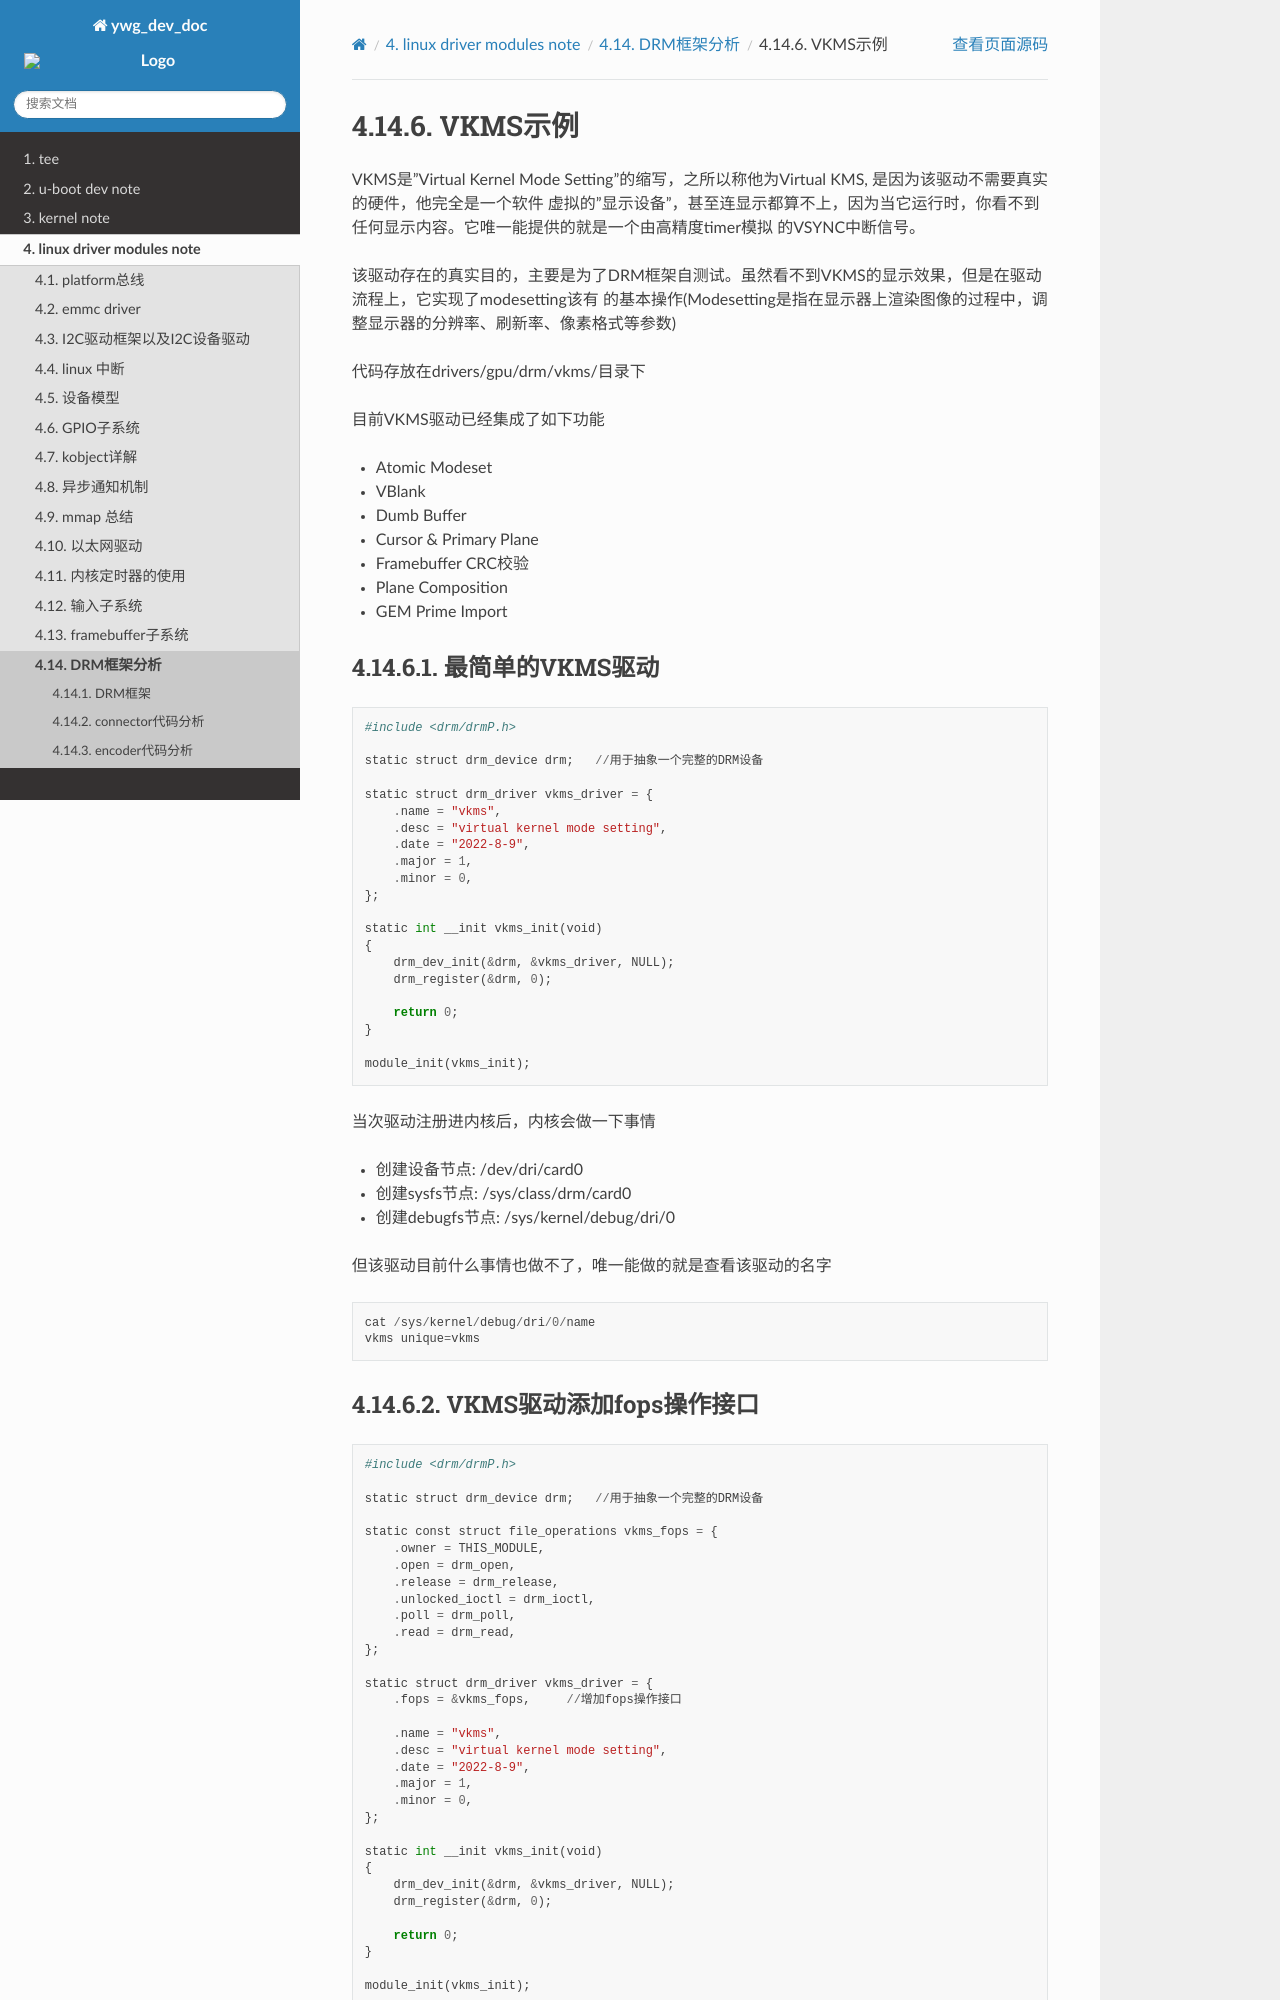

repository: hkdywg/doc_development · page: driver/drm/simple_drm.html · generator: sphinx

VKMS示例
=============

VKMS是"Virtual Kernel Mode Setting"的缩写，之所以称他为Virtual KMS, 是因为该驱动不需要真实的硬件，他完全是一个软件
虚拟的"显示设备"，甚至连显示都算不上，因为当它运行时，你看不到任何显示内容。它唯一能提供的就是一个由高精度timer模拟
的VSYNC中断信号。

该驱动存在的真实目的，主要是为了DRM框架自测试。虽然看不到VKMS的显示效果，但是在驱动流程上，它实现了modesetting该有
的基本操作(Modesetting是指在显示器上渲染图像的过程中，调整显示器的分辨率、刷新率、像素格式等参数)

代码存放在drivers/gpu/drm/vkms/目录下

目前VKMS驱动已经集成了如下功能

- Atomic Modeset

- VBlank

- Dumb Buffer

- Cursor & Primary Plane

- Framebuffer CRC校验

- Plane Composition

- GEM Prime Import

最简单的VKMS驱动
------------------

::

    #include <drm/drmP.h>

    static struct drm_device drm;   //用于抽象一个完整的DRM设备

    static struct drm_driver vkms_driver = {
        .name = "vkms",
        .desc = "virtual kernel mode setting",
        .date = "2022-8-9",
        .major = 1,
        .minor = 0,
    };

    static int __init vkms_init(void)
    {
        drm_dev_init(&drm, &vkms_driver, NULL);
        drm_register(&drm, 0);

        return 0;
    }

    module_init(vkms_init);

当次驱动注册进内核后，内核会做一下事情

- 创建设备节点: /dev/dri/card0

- 创建sysfs节点: /sys/class/drm/card0

- 创建debugfs节点: /sys/kernel/debug/dri/0

但该驱动目前什么事情也做不了，唯一能做的就是查看该驱动的名字

::

    cat /sys/kernel/debug/dri/0/name
    vkms unique=vkms


VKMS驱动添加fops操作接口
-------------------------

::

    #include <drm/drmP.h>

    static struct drm_device drm;   //用于抽象一个完整的DRM设备

    static const struct file_operations vkms_fops = {
        .owner = THIS_MODULE,
        .open = drm_open,
        .release = drm_release,
        .unlocked_ioctl = drm_ioctl,
        .poll = drm_poll,
        .read = drm_read,
    };

    static struct drm_driver vkms_driver = {
        .fops = &vkms_fops,     //增加fops操作接口

        .name = "vkms",
        .desc = "virtual kernel mode setting",
        .date = "2022-8-9",
        .major = 1,
        .minor = 0,
    };

    static int __init vkms_init(void)
    {
        drm_dev_init(&drm, &vkms_driver, NULL);
        drm_register(&drm, 0);

        return 0;
    }

    module_init(vkms_init);

有了fops,我们就可以对card0进行open/read操作了。同时可以进行一些ioctl操作了，但是只限于drm相关的只读操作且不需要调用
相关回调函数的操作。

到目前为止，凡是和Modesetting相关的操作，还是操作不了
